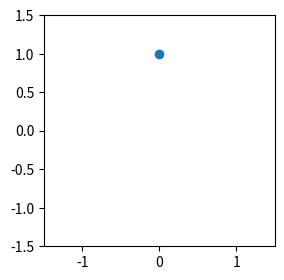

The matplotlib source for this figure:
import numpy as np
import matplotlib.pyplot as plt
plt.rcParams["figure.figsize"] = 4,3
from matplotlib.animation import FuncAnimation

# create a figure with an axes
fig, ax = plt.subplots()
ax.axis([-1.5,1.5,-1.5,1.5])
ax.set_aspect("equal")

# create a point in the axes
point, = ax.plot(0,1, marker="o")

#create text objects
text = ax.text(0, 1.2, "")
text1 = ax.text(0, 1.1, "")
r = 1 # radius of circle

# Updating function, to be repeatedly called by the animation
def update(i):
   
    t = 2.*np.pi*(i/100)
    x = r*np.cos(t)
    y = r*np.sin(t)
    
    # set point's coordinates
    point.set_data(x,y)

    # set text values
    text.set_position((-1, 1.3))
    text.set_text(f"t = {round(t,1)}")
    text1.set_position((0, 1.3))
    text1.set_text(f"Frame = {i}")

    return point,

# create animation with 10ms interval
ani = FuncAnimation(fig, update, interval=10, frames= 600)

#save animation as .mp4
# ani.save('circle.mp4', fps = 15.0, dpi=600)
plt.show()